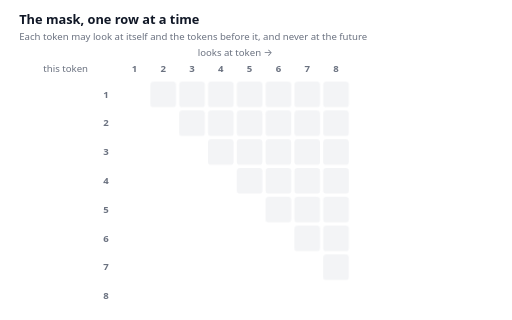
t = 0.00 s
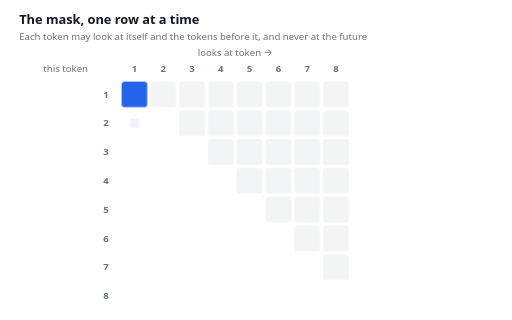
t = 1.72 s
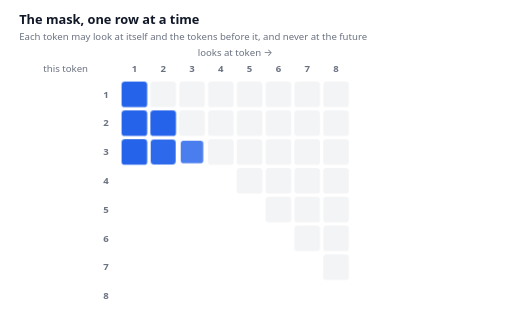
t = 3.32 s
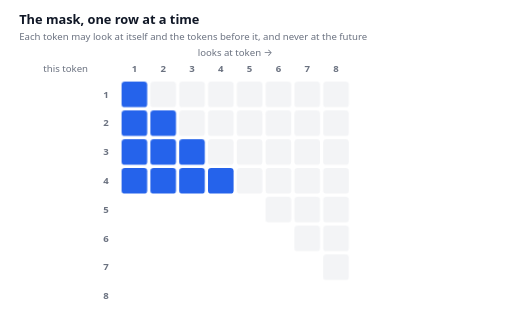
t = 4.88 s
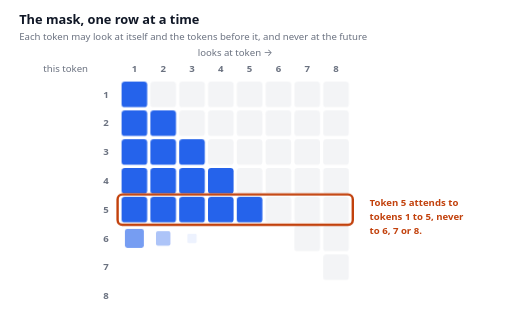
t = 6.68 s
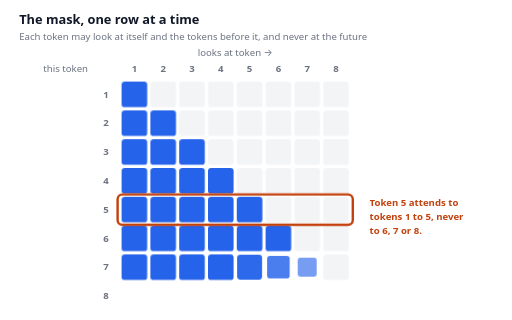
t = 8.36 s

The animated SVG that drew these frames (rendered in a browser with its animation timeline set to each time). Animation: 39 CSS @keyframes rules; frames cover the first 8.36 s, repeats indefinitely.

<svg xmlns="http://www.w3.org/2000/svg" viewBox="0 0 640 400" role="img" font-family="system-ui, -apple-system, 'Segoe UI', Roboto, sans-serif" style="max-width:100%;height:auto" aria-label="The attention mask drawn one row at a time for eight tokens. Each row is a token; the filled cells are the earlier tokens it is allowed to attend to, and itself. Token 5 attends to tokens 1 to 5 and never to 6, 7 or 8. The pattern is a lower triangle, so a token never sees the future."><rect width="640" height="400" fill="#fff"/><style>@media (prefers-reduced-motion: reduce){.a{animation:none!important}}.a{transform-box:fill-box}@keyframes k0{0%,3.85%{opacity:0;transform:scale(.3)}6.92%,90.00%{opacity:1;transform:scale(1)}94.00%,100%{opacity:0;transform:scale(.3)}}.k0{animation:k0 13s ease-out infinite;transform-origin:50% 50%}@keyframes k1{0%,13.08%{opacity:0;transform:scale(.3)}16.15%,90.00%{opacity:1;transform:scale(1)}94.00%,100%{opacity:0;transform:scale(.3)}}.k1{animation:k1 13s ease-out infinite;transform-origin:50% 50%}@keyframes k2{0%,13.69%{opacity:0;transform:scale(.3)}16.77%,90.00%{opacity:1;transform:scale(1)}94.00%,100%{opacity:0;transform:scale(.3)}}.k2{animation:k2 13s ease-out infinite;transform-origin:50% 50%}@keyframes k3{0%,22.31%{opacity:0;transform:scale(.3)}25.38%,90.00%{opacity:1;transform:scale(1)}94.00%,100%{opacity:0;transform:scale(.3)}}.k3{animation:k3 13s ease-out infinite;transform-origin:50% 50%}@keyframes k4{0%,22.92%{opacity:0;transform:scale(.3)}26.00%,90.00%{opacity:1;transform:scale(1)}94.00%,100%{opacity:0;transform:scale(.3)}}.k4{animation:k4 13s ease-out infinite;transform-origin:50% 50%}@keyframes k5{0%,23.54%{opacity:0;transform:scale(.3)}26.62%,90.00%{opacity:1;transform:scale(1)}94.00%,100%{opacity:0;transform:scale(.3)}}.k5{animation:k5 13s ease-out infinite;transform-origin:50% 50%}@keyframes k6{0%,31.54%{opacity:0;transform:scale(.3)}34.62%,90.00%{opacity:1;transform:scale(1)}94.00%,100%{opacity:0;transform:scale(.3)}}.k6{animation:k6 13s ease-out infinite;transform-origin:50% 50%}@keyframes k7{0%,32.15%{opacity:0;transform:scale(.3)}35.23%,90.00%{opacity:1;transform:scale(1)}94.00%,100%{opacity:0;transform:scale(.3)}}.k7{animation:k7 13s ease-out infinite;transform-origin:50% 50%}@keyframes k8{0%,32.77%{opacity:0;transform:scale(.3)}35.85%,90.00%{opacity:1;transform:scale(1)}94.00%,100%{opacity:0;transform:scale(.3)}}.k8{animation:k8 13s ease-out infinite;transform-origin:50% 50%}@keyframes k9{0%,33.38%{opacity:0;transform:scale(.3)}36.46%,90.00%{opacity:1;transform:scale(1)}94.00%,100%{opacity:0;transform:scale(.3)}}.k9{animation:k9 13s ease-out infinite;transform-origin:50% 50%}@keyframes k10{0%,40.77%{opacity:0;transform:scale(.3)}43.85%,90.00%{opacity:1;transform:scale(1)}94.00%,100%{opacity:0;transform:scale(.3)}}.k10{animation:k10 13s ease-out infinite;transform-origin:50% 50%}@keyframes k11{0%,41.38%{opacity:0;transform:scale(.3)}44.46%,90.00%{opacity:1;transform:scale(1)}94.00%,100%{opacity:0;transform:scale(.3)}}.k11{animation:k11 13s ease-out infinite;transform-origin:50% 50%}@keyframes k12{0%,42.00%{opacity:0;transform:scale(.3)}45.08%,90.00%{opacity:1;transform:scale(1)}94.00%,100%{opacity:0;transform:scale(.3)}}.k12{animation:k12 13s ease-out infinite;transform-origin:50% 50%}@keyframes k13{0%,42.62%{opacity:0;transform:scale(.3)}45.69%,90.00%{opacity:1;transform:scale(1)}94.00%,100%{opacity:0;transform:scale(.3)}}.k13{animation:k13 13s ease-out infinite;transform-origin:50% 50%}@keyframes k14{0%,43.23%{opacity:0;transform:scale(.3)}46.31%,90.00%{opacity:1;transform:scale(1)}94.00%,100%{opacity:0;transform:scale(.3)}}.k14{animation:k14 13s ease-out infinite;transform-origin:50% 50%}@keyframes k15{0%,50.00%{opacity:0;transform:scale(.3)}53.08%,90.00%{opacity:1;transform:scale(1)}94.00%,100%{opacity:0;transform:scale(.3)}}.k15{animation:k15 13s ease-out infinite;transform-origin:50% 50%}@keyframes k16{0%,50.62%{opacity:0;transform:scale(.3)}53.69%,90.00%{opacity:1;transform:scale(1)}94.00%,100%{opacity:0;transform:scale(.3)}}.k16{animation:k16 13s ease-out infinite;transform-origin:50% 50%}@keyframes k17{0%,51.23%{opacity:0;transform:scale(.3)}54.31%,90.00%{opacity:1;transform:scale(1)}94.00%,100%{opacity:0;transform:scale(.3)}}.k17{animation:k17 13s ease-out infinite;transform-origin:50% 50%}@keyframes k18{0%,51.85%{opacity:0;transform:scale(.3)}54.92%,90.00%{opacity:1;transform:scale(1)}94.00%,100%{opacity:0;transform:scale(.3)}}.k18{animation:k18 13s ease-out infinite;transform-origin:50% 50%}@keyframes k19{0%,52.46%{opacity:0;transform:scale(.3)}55.54%,90.00%{opacity:1;transform:scale(1)}94.00%,100%{opacity:0;transform:scale(.3)}}.k19{animation:k19 13s ease-out infinite;transform-origin:50% 50%}@keyframes k20{0%,53.08%{opacity:0;transform:scale(.3)}56.15%,90.00%{opacity:1;transform:scale(1)}94.00%,100%{opacity:0;transform:scale(.3)}}.k20{animation:k20 13s ease-out infinite;transform-origin:50% 50%}@keyframes k21{0%,59.23%{opacity:0;transform:scale(.3)}62.31%,90.00%{opacity:1;transform:scale(1)}94.00%,100%{opacity:0;transform:scale(.3)}}.k21{animation:k21 13s ease-out infinite;transform-origin:50% 50%}@keyframes k22{0%,59.85%{opacity:0;transform:scale(.3)}62.92%,90.00%{opacity:1;transform:scale(1)}94.00%,100%{opacity:0;transform:scale(.3)}}.k22{animation:k22 13s ease-out infinite;transform-origin:50% 50%}@keyframes k23{0%,60.46%{opacity:0;transform:scale(.3)}63.54%,90.00%{opacity:1;transform:scale(1)}94.00%,100%{opacity:0;transform:scale(.3)}}.k23{animation:k23 13s ease-out infinite;transform-origin:50% 50%}@keyframes k24{0%,61.08%{opacity:0;transform:scale(.3)}64.15%,90.00%{opacity:1;transform:scale(1)}94.00%,100%{opacity:0;transform:scale(.3)}}.k24{animation:k24 13s ease-out infinite;transform-origin:50% 50%}@keyframes k25{0%,61.69%{opacity:0;transform:scale(.3)}64.77%,90.00%{opacity:1;transform:scale(1)}94.00%,100%{opacity:0;transform:scale(.3)}}.k25{animation:k25 13s ease-out infinite;transform-origin:50% 50%}@keyframes k26{0%,62.31%{opacity:0;transform:scale(.3)}65.38%,90.00%{opacity:1;transform:scale(1)}94.00%,100%{opacity:0;transform:scale(.3)}}.k26{animation:k26 13s ease-out infinite;transform-origin:50% 50%}@keyframes k27{0%,62.92%{opacity:0;transform:scale(.3)}66.00%,90.00%{opacity:1;transform:scale(1)}94.00%,100%{opacity:0;transform:scale(.3)}}.k27{animation:k27 13s ease-out infinite;transform-origin:50% 50%}@keyframes k28{0%,68.46%{opacity:0;transform:scale(.3)}71.54%,90.00%{opacity:1;transform:scale(1)}94.00%,100%{opacity:0;transform:scale(.3)}}.k28{animation:k28 13s ease-out infinite;transform-origin:50% 50%}@keyframes k29{0%,69.08%{opacity:0;transform:scale(.3)}72.15%,90.00%{opacity:1;transform:scale(1)}94.00%,100%{opacity:0;transform:scale(.3)}}.k29{animation:k29 13s ease-out infinite;transform-origin:50% 50%}@keyframes k30{0%,69.69%{opacity:0;transform:scale(.3)}72.77%,90.00%{opacity:1;transform:scale(1)}94.00%,100%{opacity:0;transform:scale(.3)}}.k30{animation:k30 13s ease-out infinite;transform-origin:50% 50%}@keyframes k31{0%,70.31%{opacity:0;transform:scale(.3)}73.38%,90.00%{opacity:1;transform:scale(1)}94.00%,100%{opacity:0;transform:scale(.3)}}.k31{animation:k31 13s ease-out infinite;transform-origin:50% 50%}@keyframes k32{0%,70.92%{opacity:0;transform:scale(.3)}74.00%,90.00%{opacity:1;transform:scale(1)}94.00%,100%{opacity:0;transform:scale(.3)}}.k32{animation:k32 13s ease-out infinite;transform-origin:50% 50%}@keyframes k33{0%,71.54%{opacity:0;transform:scale(.3)}74.62%,90.00%{opacity:1;transform:scale(1)}94.00%,100%{opacity:0;transform:scale(.3)}}.k33{animation:k33 13s ease-out infinite;transform-origin:50% 50%}@keyframes k34{0%,72.15%{opacity:0;transform:scale(.3)}75.23%,90.00%{opacity:1;transform:scale(1)}94.00%,100%{opacity:0;transform:scale(.3)}}.k34{animation:k34 13s ease-out infinite;transform-origin:50% 50%}@keyframes k35{0%,72.77%{opacity:0;transform:scale(.3)}75.85%,90.00%{opacity:1;transform:scale(1)}94.00%,100%{opacity:0;transform:scale(.3)}}.k35{animation:k35 13s ease-out infinite;transform-origin:50% 50%}@keyframes k36{0%,45.38%{opacity:0}50.00%,90.00%{opacity:1}94.00%,100%{opacity:0}}.k36{animation:k36 13s ease-out infinite;transform-origin:50% 50%}@keyframes k37{0%,45.38%{opacity:0}50.00%,90.00%{opacity:1}94.00%,100%{opacity:0}}.k37{animation:k37 13s ease-out infinite;transform-origin:50% 50%}@keyframes k38{0%,81.54%{opacity:0}86.15%,90.00%{opacity:1}94.00%,100%{opacity:0}}.k38{animation:k38 13s ease-out infinite;transform-origin:50% 50%}</style><text x="24" y="30" font-size="16" font-weight="600" fill="#111827" text-anchor="start" font-family="system-ui, -apple-system, 'Segoe UI', Roboto, sans-serif" >The mask, one row at a time</text><text x="24" y="50" font-size="12" font-weight="400" fill="#6b7280" text-anchor="start" font-family="system-ui, -apple-system, 'Segoe UI', Roboto, sans-serif" >Each token may look at itself and the tokens before it, and never at the future</text><text x="168.0" y="90" font-size="12" font-weight="600" fill="#6b7280" text-anchor="middle" font-family="system-ui, -apple-system, 'Segoe UI', Roboto, sans-serif" >1</text><text x="136" y="122.0" font-size="12" font-weight="600" fill="#6b7280" text-anchor="end" font-family="system-ui, -apple-system, 'Segoe UI', Roboto, sans-serif" >1</text><text x="204.0" y="90" font-size="12" font-weight="600" fill="#6b7280" text-anchor="middle" font-family="system-ui, -apple-system, 'Segoe UI', Roboto, sans-serif" >2</text><text x="136" y="158.0" font-size="12" font-weight="600" fill="#6b7280" text-anchor="end" font-family="system-ui, -apple-system, 'Segoe UI', Roboto, sans-serif" >2</text><text x="240.0" y="90" font-size="12" font-weight="600" fill="#6b7280" text-anchor="middle" font-family="system-ui, -apple-system, 'Segoe UI', Roboto, sans-serif" >3</text><text x="136" y="194.0" font-size="12" font-weight="600" fill="#6b7280" text-anchor="end" font-family="system-ui, -apple-system, 'Segoe UI', Roboto, sans-serif" >3</text><text x="276.0" y="90" font-size="12" font-weight="600" fill="#6b7280" text-anchor="middle" font-family="system-ui, -apple-system, 'Segoe UI', Roboto, sans-serif" >4</text><text x="136" y="230.0" font-size="12" font-weight="600" fill="#6b7280" text-anchor="end" font-family="system-ui, -apple-system, 'Segoe UI', Roboto, sans-serif" >4</text><text x="312.0" y="90" font-size="12" font-weight="600" fill="#6b7280" text-anchor="middle" font-family="system-ui, -apple-system, 'Segoe UI', Roboto, sans-serif" >5</text><text x="136" y="266.0" font-size="12" font-weight="600" fill="#6b7280" text-anchor="end" font-family="system-ui, -apple-system, 'Segoe UI', Roboto, sans-serif" >5</text><text x="348.0" y="90" font-size="12" font-weight="600" fill="#6b7280" text-anchor="middle" font-family="system-ui, -apple-system, 'Segoe UI', Roboto, sans-serif" >6</text><text x="136" y="302.0" font-size="12" font-weight="600" fill="#6b7280" text-anchor="end" font-family="system-ui, -apple-system, 'Segoe UI', Roboto, sans-serif" >6</text><text x="384.0" y="90" font-size="12" font-weight="600" fill="#6b7280" text-anchor="middle" font-family="system-ui, -apple-system, 'Segoe UI', Roboto, sans-serif" >7</text><text x="136" y="338.0" font-size="12" font-weight="600" fill="#6b7280" text-anchor="end" font-family="system-ui, -apple-system, 'Segoe UI', Roboto, sans-serif" >7</text><text x="420.0" y="90" font-size="12" font-weight="600" fill="#6b7280" text-anchor="middle" font-family="system-ui, -apple-system, 'Segoe UI', Roboto, sans-serif" >8</text><text x="136" y="374.0" font-size="12" font-weight="600" fill="#6b7280" text-anchor="end" font-family="system-ui, -apple-system, 'Segoe UI', Roboto, sans-serif" >8</text><text x="294" y="70" font-size="12" font-weight="400" fill="#6b7280" text-anchor="middle" font-family="system-ui, -apple-system, 'Segoe UI', Roboto, sans-serif" >looks at token →</text><text x="110" y="90" font-size="12" font-weight="400" fill="#6b7280" text-anchor="end" font-family="system-ui, -apple-system, 'Segoe UI', Roboto, sans-serif" >this token</text><rect class="a k0" x="152" y="102" width="32" height="32" rx="4" fill="#2563eb"/><rect x="188" y="102" width="32" height="32" rx="4" fill="#f3f4f6" stroke="none" stroke-width="1.5" /><rect x="224" y="102" width="32" height="32" rx="4" fill="#f3f4f6" stroke="none" stroke-width="1.5" /><rect x="260" y="102" width="32" height="32" rx="4" fill="#f3f4f6" stroke="none" stroke-width="1.5" /><rect x="296" y="102" width="32" height="32" rx="4" fill="#f3f4f6" stroke="none" stroke-width="1.5" /><rect x="332" y="102" width="32" height="32" rx="4" fill="#f3f4f6" stroke="none" stroke-width="1.5" /><rect x="368" y="102" width="32" height="32" rx="4" fill="#f3f4f6" stroke="none" stroke-width="1.5" /><rect x="404" y="102" width="32" height="32" rx="4" fill="#f3f4f6" stroke="none" stroke-width="1.5" /><rect class="a k1" x="152" y="138" width="32" height="32" rx="4" fill="#2563eb"/><rect class="a k2" x="188" y="138" width="32" height="32" rx="4" fill="#2563eb"/><rect x="224" y="138" width="32" height="32" rx="4" fill="#f3f4f6" stroke="none" stroke-width="1.5" /><rect x="260" y="138" width="32" height="32" rx="4" fill="#f3f4f6" stroke="none" stroke-width="1.5" /><rect x="296" y="138" width="32" height="32" rx="4" fill="#f3f4f6" stroke="none" stroke-width="1.5" /><rect x="332" y="138" width="32" height="32" rx="4" fill="#f3f4f6" stroke="none" stroke-width="1.5" /><rect x="368" y="138" width="32" height="32" rx="4" fill="#f3f4f6" stroke="none" stroke-width="1.5" /><rect x="404" y="138" width="32" height="32" rx="4" fill="#f3f4f6" stroke="none" stroke-width="1.5" /><rect class="a k3" x="152" y="174" width="32" height="32" rx="4" fill="#2563eb"/><rect class="a k4" x="188" y="174" width="32" height="32" rx="4" fill="#2563eb"/><rect class="a k5" x="224" y="174" width="32" height="32" rx="4" fill="#2563eb"/><rect x="260" y="174" width="32" height="32" rx="4" fill="#f3f4f6" stroke="none" stroke-width="1.5" /><rect x="296" y="174" width="32" height="32" rx="4" fill="#f3f4f6" stroke="none" stroke-width="1.5" /><rect x="332" y="174" width="32" height="32" rx="4" fill="#f3f4f6" stroke="none" stroke-width="1.5" /><rect x="368" y="174" width="32" height="32" rx="4" fill="#f3f4f6" stroke="none" stroke-width="1.5" /><rect x="404" y="174" width="32" height="32" rx="4" fill="#f3f4f6" stroke="none" stroke-width="1.5" /><rect class="a k6" x="152" y="210" width="32" height="32" rx="4" fill="#2563eb"/><rect class="a k7" x="188" y="210" width="32" height="32" rx="4" fill="#2563eb"/><rect class="a k8" x="224" y="210" width="32" height="32" rx="4" fill="#2563eb"/><rect class="a k9" x="260" y="210" width="32" height="32" rx="4" fill="#2563eb"/><rect x="296" y="210" width="32" height="32" rx="4" fill="#f3f4f6" stroke="none" stroke-width="1.5" /><rect x="332" y="210" width="32" height="32" rx="4" fill="#f3f4f6" stroke="none" stroke-width="1.5" /><rect x="368" y="210" width="32" height="32" rx="4" fill="#f3f4f6" stroke="none" stroke-width="1.5" /><rect x="404" y="210" width="32" height="32" rx="4" fill="#f3f4f6" stroke="none" stroke-width="1.5" /><rect class="a k10" x="152" y="246" width="32" height="32" rx="4" fill="#2563eb"/><rect class="a k11" x="188" y="246" width="32" height="32" rx="4" fill="#2563eb"/><rect class="a k12" x="224" y="246" width="32" height="32" rx="4" fill="#2563eb"/><rect class="a k13" x="260" y="246" width="32" height="32" rx="4" fill="#2563eb"/><rect class="a k14" x="296" y="246" width="32" height="32" rx="4" fill="#2563eb"/><rect x="332" y="246" width="32" height="32" rx="4" fill="#f3f4f6" stroke="none" stroke-width="1.5" /><rect x="368" y="246" width="32" height="32" rx="4" fill="#f3f4f6" stroke="none" stroke-width="1.5" /><rect x="404" y="246" width="32" height="32" rx="4" fill="#f3f4f6" stroke="none" stroke-width="1.5" /><rect class="a k15" x="152" y="282" width="32" height="32" rx="4" fill="#2563eb"/><rect class="a k16" x="188" y="282" width="32" height="32" rx="4" fill="#2563eb"/><rect class="a k17" x="224" y="282" width="32" height="32" rx="4" fill="#2563eb"/><rect class="a k18" x="260" y="282" width="32" height="32" rx="4" fill="#2563eb"/><rect class="a k19" x="296" y="282" width="32" height="32" rx="4" fill="#2563eb"/><rect class="a k20" x="332" y="282" width="32" height="32" rx="4" fill="#2563eb"/><rect x="368" y="282" width="32" height="32" rx="4" fill="#f3f4f6" stroke="none" stroke-width="1.5" /><rect x="404" y="282" width="32" height="32" rx="4" fill="#f3f4f6" stroke="none" stroke-width="1.5" /><rect class="a k21" x="152" y="318" width="32" height="32" rx="4" fill="#2563eb"/><rect class="a k22" x="188" y="318" width="32" height="32" rx="4" fill="#2563eb"/><rect class="a k23" x="224" y="318" width="32" height="32" rx="4" fill="#2563eb"/><rect class="a k24" x="260" y="318" width="32" height="32" rx="4" fill="#2563eb"/><rect class="a k25" x="296" y="318" width="32" height="32" rx="4" fill="#2563eb"/><rect class="a k26" x="332" y="318" width="32" height="32" rx="4" fill="#2563eb"/><rect class="a k27" x="368" y="318" width="32" height="32" rx="4" fill="#2563eb"/><rect x="404" y="318" width="32" height="32" rx="4" fill="#f3f4f6" stroke="none" stroke-width="1.5" /><rect class="a k28" x="152" y="354" width="32" height="32" rx="4" fill="#2563eb"/><rect class="a k29" x="188" y="354" width="32" height="32" rx="4" fill="#2563eb"/><rect class="a k30" x="224" y="354" width="32" height="32" rx="4" fill="#2563eb"/><rect class="a k31" x="260" y="354" width="32" height="32" rx="4" fill="#2563eb"/><rect class="a k32" x="296" y="354" width="32" height="32" rx="4" fill="#2563eb"/><rect class="a k33" x="332" y="354" width="32" height="32" rx="4" fill="#2563eb"/><rect class="a k34" x="368" y="354" width="32" height="32" rx="4" fill="#2563eb"/><rect class="a k35" x="404" y="354" width="32" height="32" rx="4" fill="#2563eb"/><g class="a k36"><rect x="147" y="243" width="294" height="38" rx="6" fill="none" stroke="#c2410c" stroke-width="3"/></g><g class="a k37"><text x="462" y="258" font-size="12" font-weight="600" fill="#c2410c" text-anchor="start" font-family="system-ui, -apple-system, 'Segoe UI', Roboto, sans-serif" >Token 5 attends to</text><text x="462" y="275" font-size="12" font-weight="600" fill="#c2410c" text-anchor="start" font-family="system-ui, -apple-system, 'Segoe UI', Roboto, sans-serif" >tokens 1 to 5, never</text><text x="462" y="292" font-size="12" font-weight="600" fill="#c2410c" text-anchor="start" font-family="system-ui, -apple-system, 'Segoe UI', Roboto, sans-serif" >to 6, 7 or 8.</text></g><g class="a k38"><text x="294" y="422" font-size="12" font-weight="400" fill="#6b7280" text-anchor="middle" font-family="system-ui, -apple-system, 'Segoe UI', Roboto, sans-serif" >The grey cells are set to −∞ before the softmax, so their attention becomes zero.</text></g></svg>
